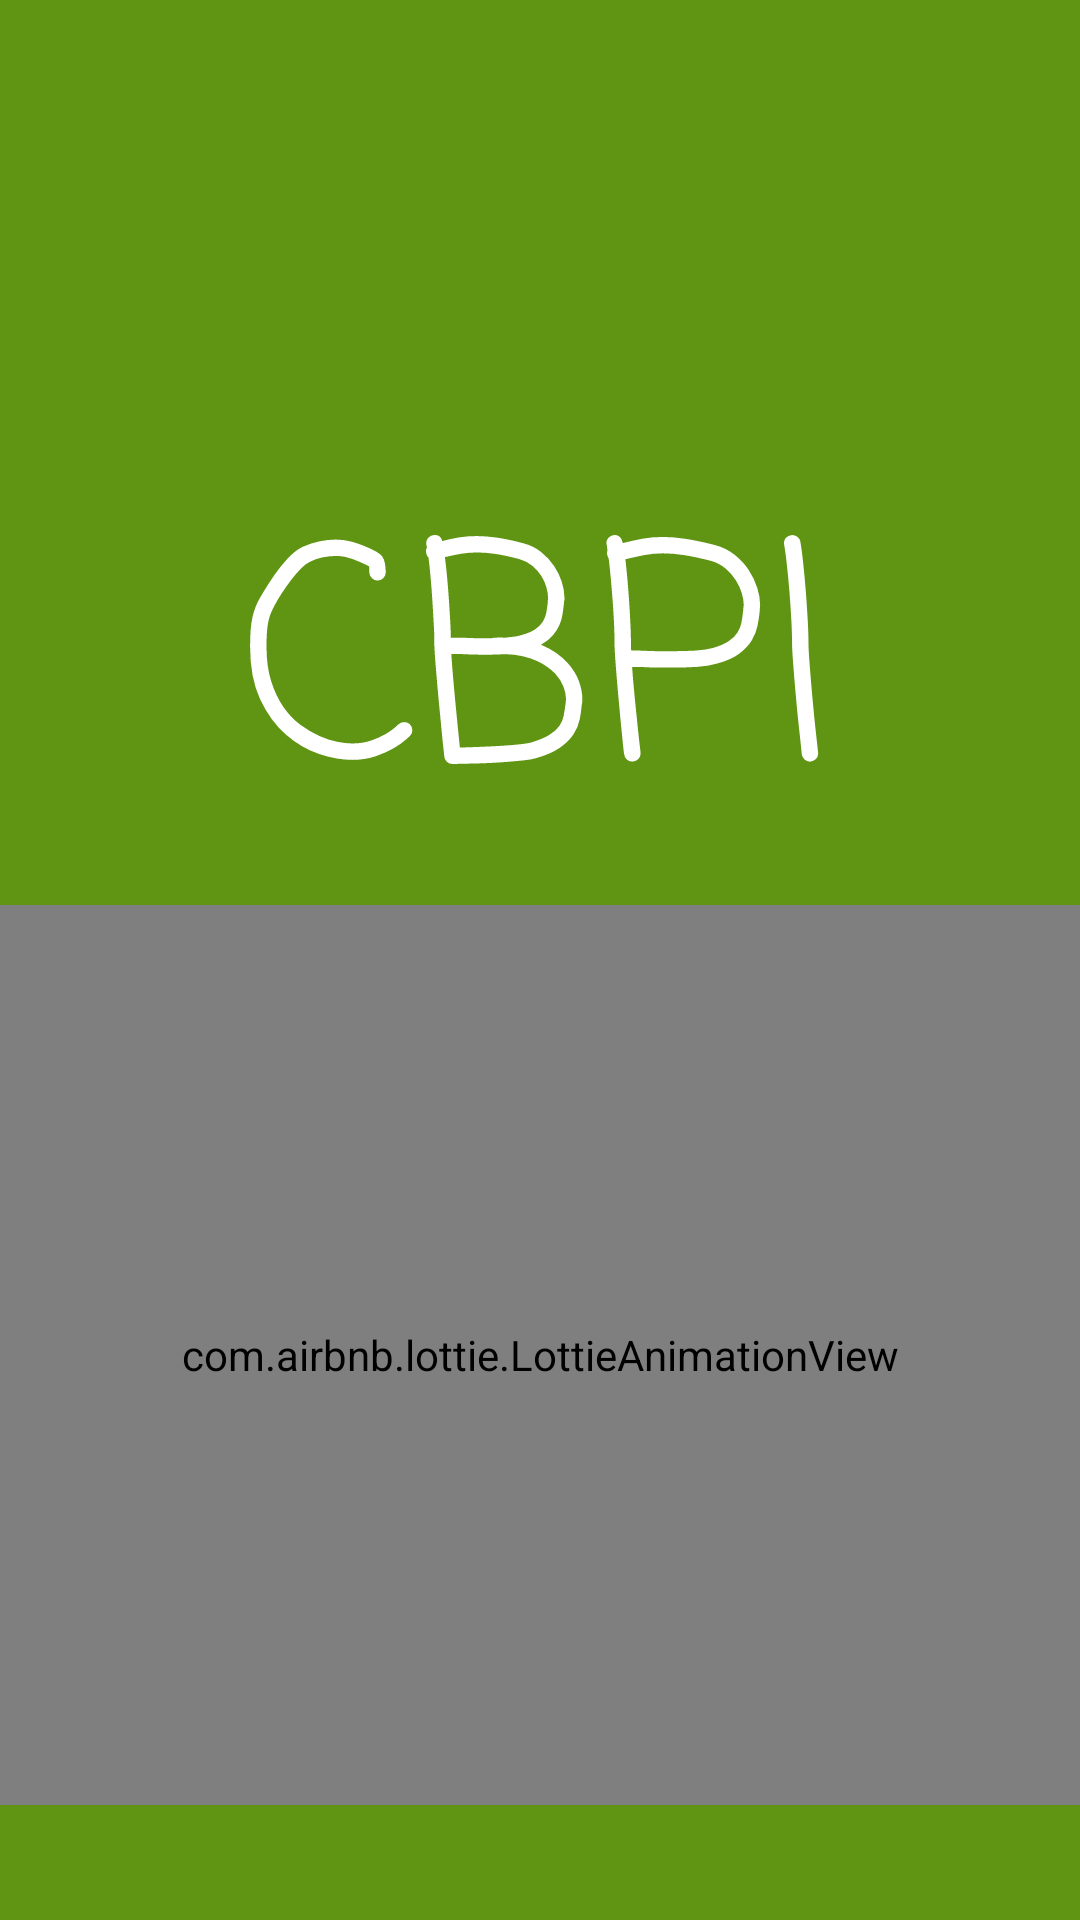

Layout XML and referenced resources for this Android screen:
<!-- AndroidManifest.xml: application theme Theme.CBPI -->
<!-- res/layout/activity_splash_screen.xml -->
<?xml version="1.0" encoding="utf-8"?>
<LinearLayout xmlns:android="http://schemas.android.com/apk/res/android"
    xmlns:app="http://schemas.android.com/apk/res-auto"
    xmlns:tools="http://schemas.android.com/tools"
    android:layout_width="match_parent"
    android:layout_height="match_parent"
    tools:context=".SplashScreen"
    android:orientation="vertical"
    android:background="@color/Green">
    <TextView
        android:layout_width="match_parent"
        android:layout_height="wrap_content"
        android:text="CBPI"
        android:gravity="center"
        android:layout_marginTop="150sp"
        android:textSize="100sp"
        android:textColor="@color/white"
        android:fontFamily="casual"/>
    <com.airbnb.lottie.LottieAnimationView
        android:layout_width="match_parent"
        android:layout_height="300sp"
        app:lottie_rawRes="@raw/spshalanim"
        app:lottie_autoPlay="true"
        app:lottie_loop="true"/>
</LinearLayout>
<!-- resources referenced by this layout -->
<resources>
  <color name="Green">#609513</color>
  <color name="white">#FFFFFFFF</color>
  <style name="Theme.CBPI" parent="Base.Theme.CBPI" />
  <style name="Base.Theme.CBPI" parent="Theme.Material3.DayNight">
          <item name="android:statusBarColor">@color/Green</item>
          <item name="titleTextColor">@color/white</item>
          <item name="actionOverflowButtonStyle">@style/Threedots</item>
          
          
          <item name="android:windowAnimationStyle">@style/CustomActivityAnimation</item>
      </style>
  <style name="Threedots" parent="Widget.AppCompat.ActionButton.Overflow">
          <item name="tint">@color/white</item>
      </style>
  <style name="CustomActivityAnimation" parent="@android:style/Animation.Activity">
          <item name="android:activityOpenEnterAnimation">@anim/slide_in_right</item>
          <item name="android:activityOpenExitAnimation">@anim/slide_out_left</item>
          <item name="android:activityCloseEnterAnimation">@anim/slide_in_left</item>
          <item name="android:activityCloseExitAnimation">@anim/slide_out_right</item>
      </style>
</resources>
